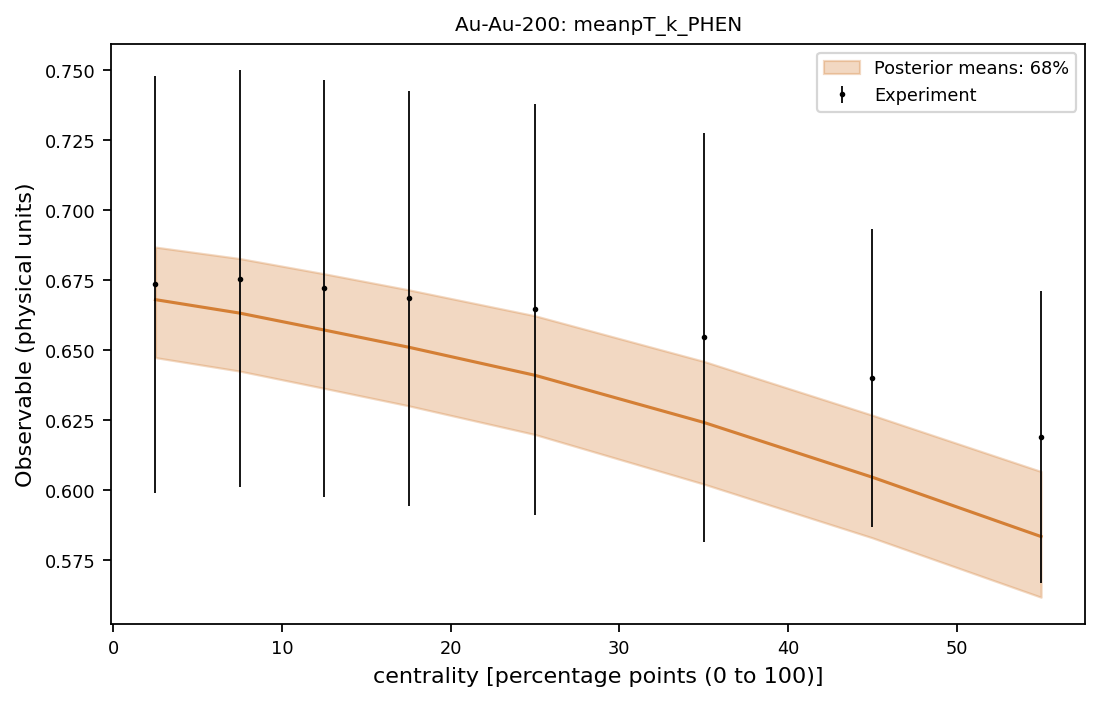

Values plotted in this chart, from the file beside it:
system, observable, bin_index, bin_low, bin_high, center, experiment, experimental_std, q05, q16, median, q84, q95
Au-Au-200, meanpT_k_PHEN, 0, 0.0, 5.0, 2.5, 0.6735, 0.07453, 0.6359, 0.6473, 0.668, 0.6868, 0.701
Au-Au-200, meanpT_k_PHEN, 1, 5.0, 10.0, 7.5, 0.6755, 0.07453, 0.6313, 0.6425, 0.6632, 0.6827, 0.6962
Au-Au-200, meanpT_k_PHEN, 2, 10.0, 15.0, 12.5, 0.672, 0.07453, 0.6253, 0.6363, 0.6572, 0.6773, 0.6906
Au-Au-200, meanpT_k_PHEN, 3, 15.0, 20.0, 17.5, 0.6685, 0.07404, 0.6187, 0.6301, 0.651, 0.6715, 0.6856
Au-Au-200, meanpT_k_PHEN, 4, 20.0, 30.0, 25.0, 0.6645, 0.07355, 0.6085, 0.6198, 0.641, 0.6622, 0.6761
Au-Au-200, meanpT_k_PHEN, 5, 30.0, 40.0, 35.0, 0.6545, 0.07307, 0.5911, 0.6021, 0.6242, 0.646, 0.6599
Au-Au-200, meanpT_k_PHEN, 6, 40.0, 50.0, 45.0, 0.64, 0.05317, 0.572, 0.5829, 0.6046, 0.6267, 0.6414
Au-Au-200, meanpT_k_PHEN, 7, 50.0, 60.0, 55.0, 0.619, 0.05221, 0.5504, 0.5617, 0.5834, 0.6066, 0.6217
